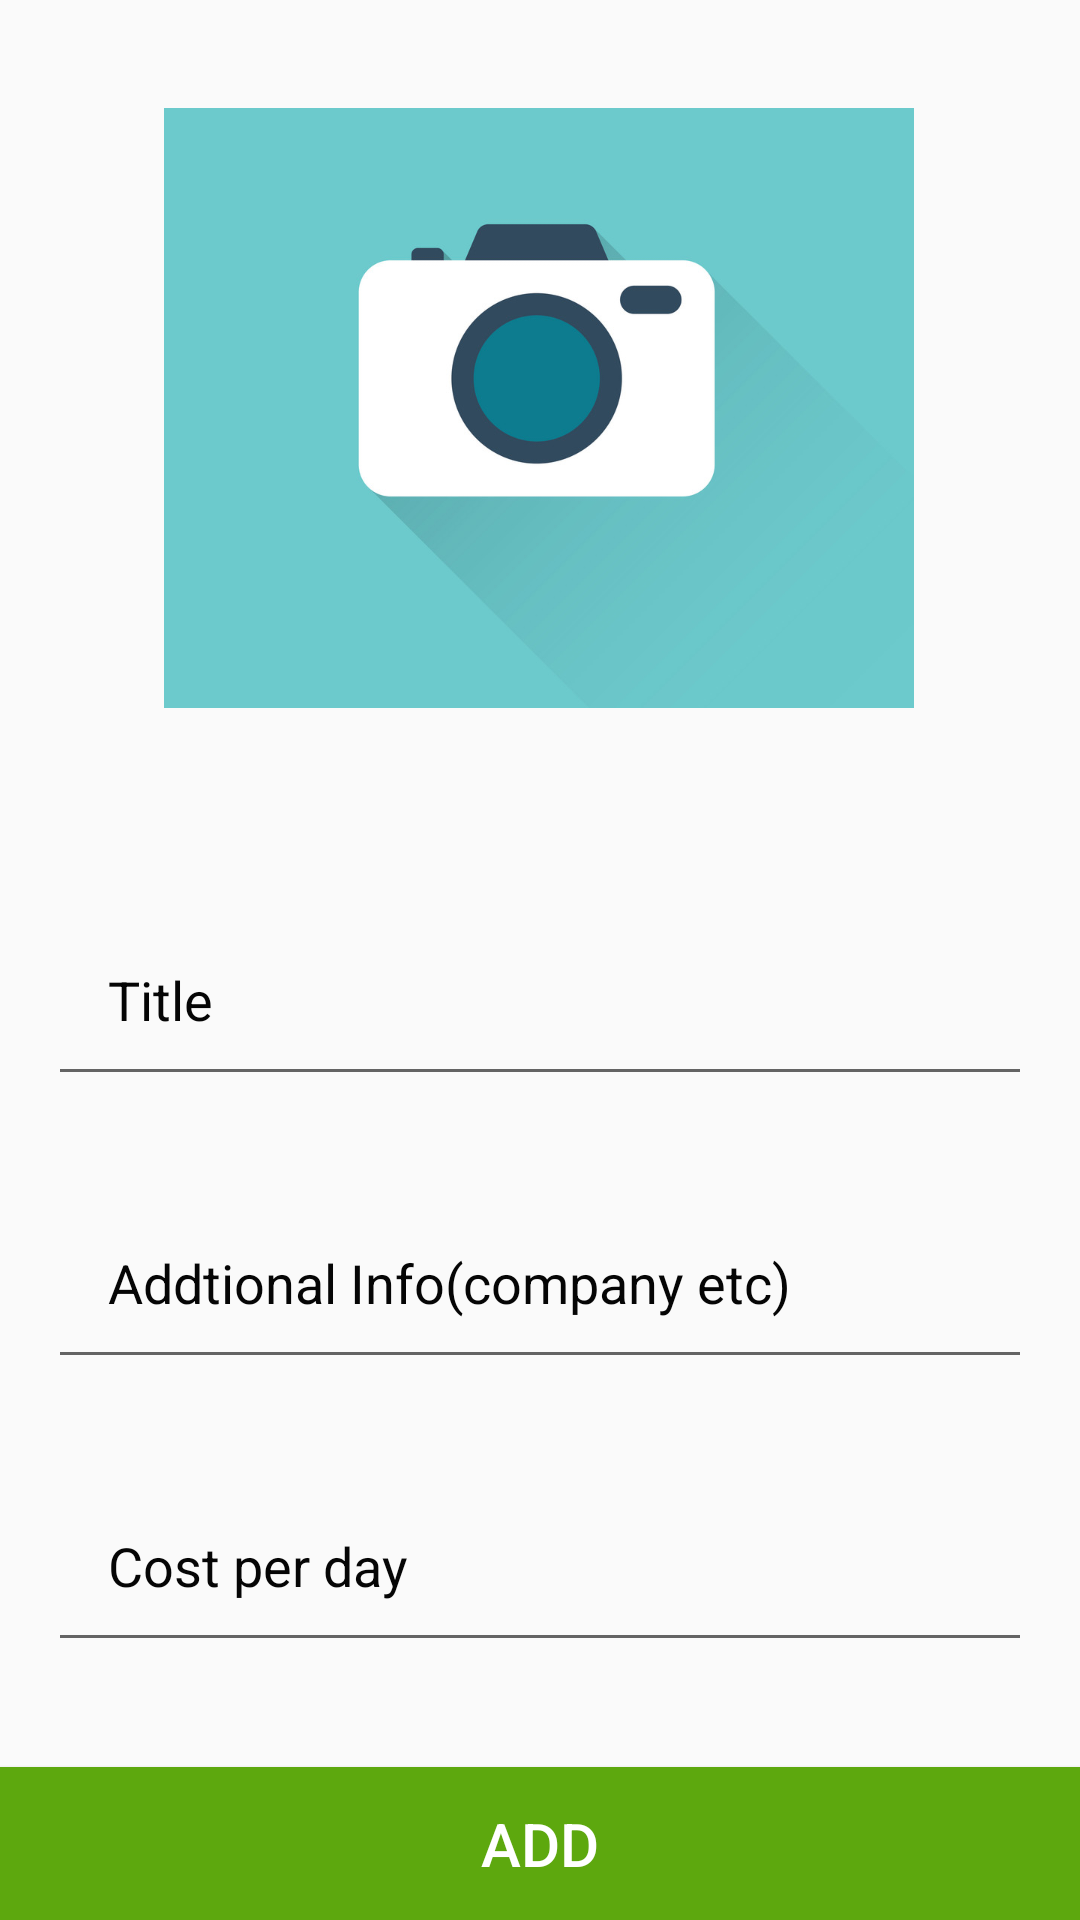

Produce the Android XML layout that renders to this screen, including the resource entries it uses.
<!-- AndroidManifest.xml: application theme AppTheme -->
<!-- res/layout/activity_add__equip.xml -->
<?xml version="1.0" encoding="utf-8"?>
<androidx.constraintlayout.widget.ConstraintLayout
    xmlns:android="http://schemas.android.com/apk/res/android"
    xmlns:app="http://schemas.android.com/apk/res-auto"
    xmlns:tools="http://schemas.android.com/tools"
    android:layout_width="match_parent"
    android:layout_height="match_parent"
    android:background="@drawable/logwal"
    tools:context=".Add_Equip">


    <ImageView
        android:id="@+id/EquipImage"
        android:layout_width="250dp"
        android:layout_height="200dp"
        android:layout_centerHorizontal="true"
        android:layout_marginStart="80dp"
        android:layout_marginTop="36dp"
        android:layout_marginEnd="81dp"
        android:cropToPadding="false"
        android:scaleType="centerCrop"
        android:src="@drawable/product_image"
        app:layout_constraintEnd_toEndOf="parent"
        app:layout_constraintStart_toStartOf="parent"
        app:layout_constraintTop_toTopOf="parent" />

    <EditText
        android:id="@+id/Title"
        android:layout_width="match_parent"
        android:layout_height="wrap_content"
        android:layout_below="@+id/EquipImage"
        android:layout_marginStart="16dp"
        android:layout_marginTop="65dp"
        android:layout_marginEnd="16dp"
        android:layout_marginBottom="30dp"
        android:hint="Title"
        android:inputType="textMultiLine"
        android:padding="20dp"
        android:textColor="#050505"
        android:textColorHint="#050505"
        app:layout_constraintBottom_toTopOf="@+id/AdditionalInfo"
        app:layout_constraintEnd_toEndOf="parent"
        app:layout_constraintStart_toStartOf="parent"
        app:layout_constraintTop_toBottomOf="@+id/EquipImage" />

    <EditText
        android:id="@+id/AdditionalInfo"
        android:layout_width="match_parent"
        android:layout_height="wrap_content"
        android:layout_below="@+id/Title"
        android:layout_marginStart="16dp"
        android:layout_marginTop="30dp"
        android:layout_marginEnd="16dp"
        android:hint="Addtional Info(company etc)"
        android:inputType="textMultiLine"
        android:padding="20dp"
        android:textColor="#050505"
        android:textColorHint="#050505"
        app:layout_constraintEnd_toEndOf="parent"
        app:layout_constraintStart_toStartOf="parent"
        app:layout_constraintTop_toBottomOf="@+id/Title" />

    <EditText
        android:id="@+id/Cost"
        android:layout_width="match_parent"
        android:layout_height="wrap_content"
        android:layout_below="@+id/AdditionalInfo"
        android:layout_marginStart="16dp"
        android:layout_marginTop="30dp"
        android:layout_marginEnd="16dp"
        android:hint="Cost per day"
        android:inputType="number"
        android:padding="20dp"
        android:textColor="#050505"
        android:textColorHint="#050505"
        app:layout_constraintEnd_toEndOf="parent"
        app:layout_constraintStart_toStartOf="parent"
        app:layout_constraintTop_toBottomOf="@+id/AdditionalInfo" />

    <Button
        android:id="@+id/AddNew"
        android:layout_width="match_parent"
        android:layout_height="wrap_content"
        android:layout_below="@id/ContactNumber"
        android:background="#5DA80E"
        android:padding="12dp"
        android:text="ADD"
        android:textAllCaps="false"

        android:textColor="@android:color/white"
        android:textSize="20sp"
        app:layout_constraintBottom_toBottomOf="parent"
        app:layout_constraintEnd_toEndOf="parent"
        app:layout_constraintStart_toStartOf="parent" />

    <EditText
        android:id="@+id/Days"
        android:layout_width="match_parent"
        android:layout_height="wrap_content"
        android:layout_below="@id/Cost"
        android:layout_marginStart="16dp"
        android:layout_marginTop="30dp"
        android:layout_marginEnd="16dp"
        android:ems="10"
        android:hint="Number of days available"
        android:inputType="number"
        android:padding="20dp"
        android:textColor="#050505"
        android:textColorHint="#050505"
        app:layout_constraintEnd_toEndOf="parent"
        app:layout_constraintStart_toStartOf="parent"
        app:layout_constraintTop_toBottomOf="@+id/Cost" />

    <EditText
        android:id="@+id/ContactNumber"
        android:layout_width="match_parent"
        android:layout_height="wrap_content"
        android:layout_below="@id/Days"
        android:layout_marginStart="16dp"
        android:layout_marginTop="30dp"
        android:layout_marginEnd="16dp"
        android:ems="10"
        android:hint="contact number"
        android:inputType="number"
        android:padding="20dp"
        android:textColor="#050505"
        android:textColorHint="#050505"
        app:layout_constraintEnd_toEndOf="parent"
        app:layout_constraintStart_toStartOf="parent"
        app:layout_constraintTop_toBottomOf="@+id/Days" />


</androidx.constraintlayout.widget.ConstraintLayout>
<!-- resources referenced by this layout -->
<resources>
  <!-- drawable product_image: jpg bitmap (drawable, 21597 bytes) -->
  <style name="AppTheme" parent="Theme.AppCompat.Light.DarkActionBar">
          
          <item name="colorPrimary">@color/btColor</item>
          <item name="colorPrimaryDark">@color/btColor</item>
          <item name="colorAccent">@color/colorBlack</item>
      </style>
  <color name="btColor">#5DA80E</color>
  <color name="colorBlack">#050505</color>
</resources>
